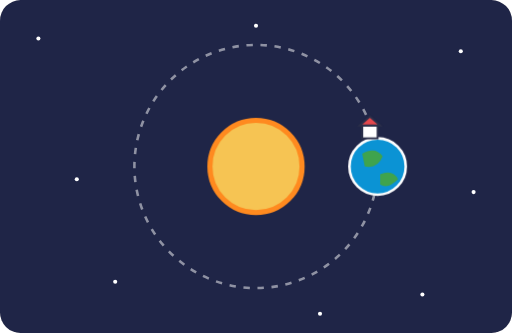
t = 0.00 s
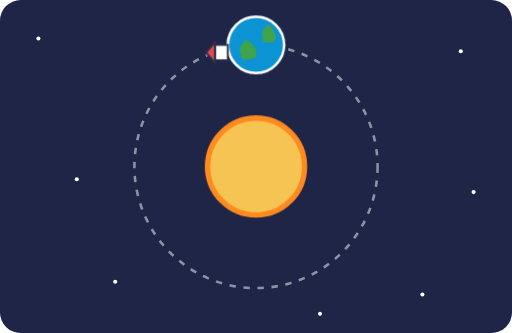
t = 2.50 s
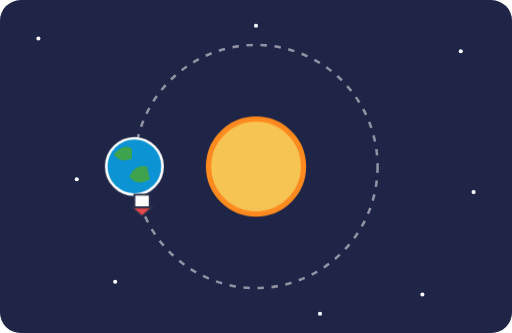
t = 5.00 s
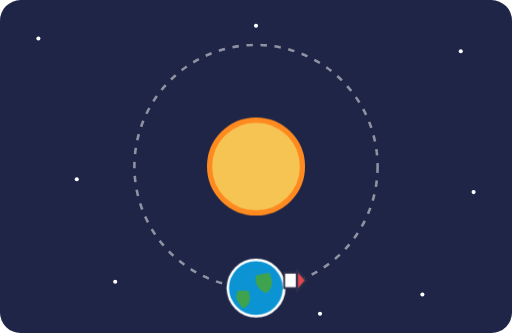
t = 7.50 s

The animated SVG that drew these frames (rendered in a browser with its animation timeline set to each time). Animation: 2 CSS @keyframes rules; one cycle of 10.00 s, repeats indefinitely.

<svg xmlns="http://www.w3.org/2000/svg" viewBox="0 0 400 260" role="img">
<title>The Earth, with a house on it, going round the Sun</title>
<style>
.t{font:600 13px system-ui, sans-serif;fill:#2B2F4A}.s{font:600 12px system-ui, sans-serif;fill:#2B2F4A}.m{text-anchor:middle}.e{text-anchor:end}
.orb{transform-box:view-box;transform-origin:200px 130px;animation:rt 10s linear infinite}@keyframes rt{to{transform:rotate(-360deg)}}.glow{transform-box:fill-box;transform-origin:center;animation:gl 2s ease-in-out infinite alternate}@keyframes gl{to{transform:scale(1.06)}}
@media (prefers-reduced-motion: reduce){*{animation:none!important}}
</style>
<rect width="100%" height="100%" rx="16" fill="#FFF9EE"/>
<rect x="0" y="0" width="400" height="260" rx="16" fill="#1F2547"/><circle cx="30" cy="30" r="1.6" fill="#FFF"/><circle cx="90" cy="220" r="1.6" fill="#FFF"/><circle cx="360" cy="40" r="1.6" fill="#FFF"/><circle cx="330" cy="230" r="1.6" fill="#FFF"/><circle cx="60" cy="140" r="1.6" fill="#FFF"/><circle cx="370" cy="150" r="1.6" fill="#FFF"/><circle cx="200" cy="20" r="1.6" fill="#FFF"/><circle cx="250" cy="245" r="1.6" fill="#FFF"/><circle cx="200" cy="130" r="95" fill="none" stroke="#FFFFFF" stroke-opacity=".5" stroke-width="2" stroke-dasharray="5 6"/><circle class="glow" cx="200" cy="130" r="36" fill="#F6C453" stroke="#FF8A1F" stroke-width="4"/><g class="orb"><g transform="translate(295 130)"><circle r="22" fill="#0B93D4" stroke="#FFFFFF" stroke-width="2"/><path d="M-12 -10Q-2 -16 4 -8Q0 2 -10 0Z M2 6Q12 2 16 10Q8 18 2 14Z" fill="#3FA34D"/><g transform="translate(-6 -22)"><rect x="-6" y="-10" width="12" height="10" fill="#FFF" stroke="#2B2F4A" stroke-width="1.5"/><path d="M-8 -10L0 -17L8 -10Z" fill="#E5484D" stroke="#2B2F4A" stroke-width="1.5"/></g></g></g>
</svg>
